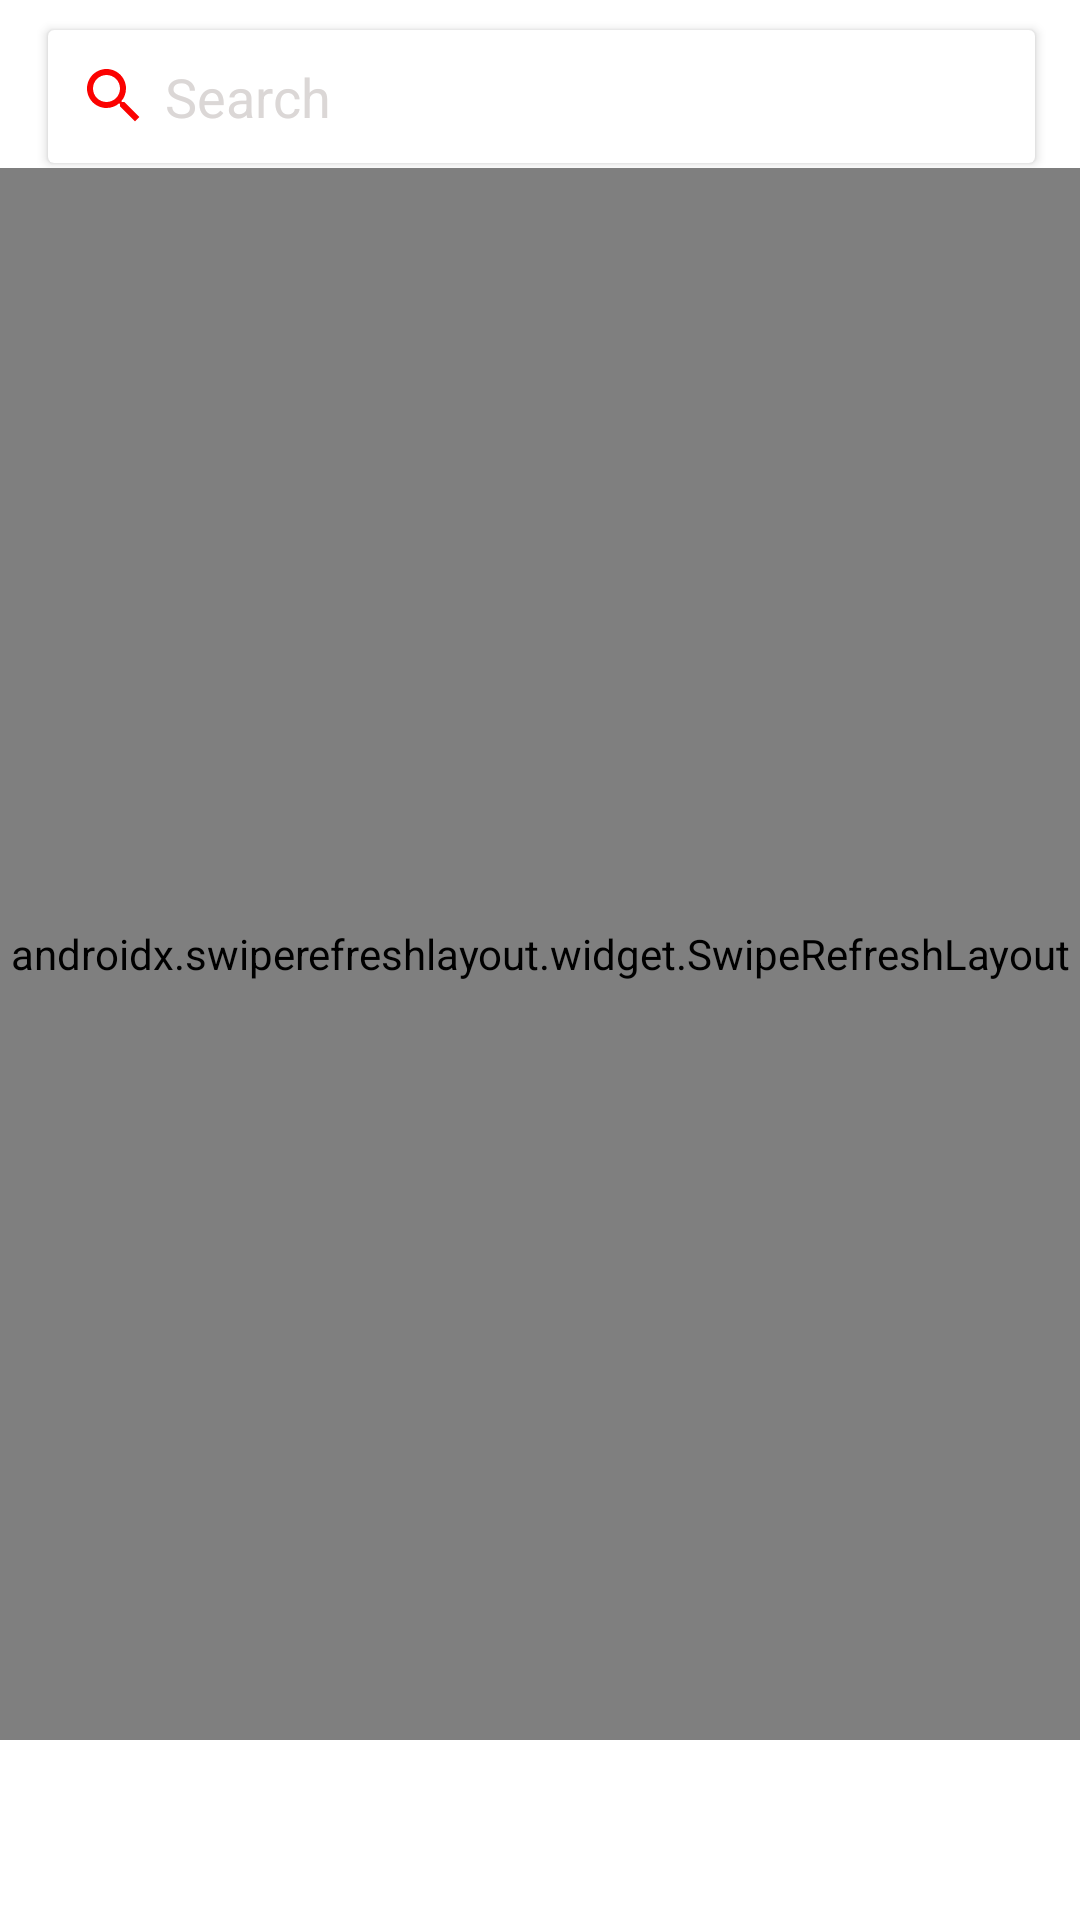

The Android layout XML behind this screen, and the referenced resources:
<!-- AndroidManifest.xml: application theme Theme.Design.Light.NoActionBar -->
<!-- res/layout/fragment_home.xml -->
<?xml version="1.0" encoding="utf-8"?>
<RelativeLayout xmlns:android="http://schemas.android.com/apk/res/android"
    xmlns:tools="http://schemas.android.com/tools"
    android:layout_width="match_parent"
    android:layout_height="match_parent"
    android:background="@color/white"
    android:focusableInTouchMode="true">

    <androidx.appcompat.widget.Toolbar
        android:id="@+id/toolbar2"
        android:layout_width="match_parent"
        android:layout_height="wrap_content"
        android:layout_alignParentStart="true"
        android:layout_alignParentLeft="true"
        android:background="@color/white">


        <androidx.cardview.widget.CardView
            android:layout_width="match_parent"
            android:layout_height="wrap_content"
            android:layout_marginTop="10dp"
            android:layout_marginRight="15dp"
            android:elevation="15dp">

            <LinearLayout
                android:layout_width="match_parent"
                android:layout_height="wrap_content"
                android:orientation="horizontal"
                android:weightSum="3">

            <EditText
                android:id="@+id/searchBar"
                android:layout_width="0dp"
                android:layout_weight="2.5"
                android:layout_height="wrap_content"
                android:layout_marginRight="10dp"
                android:background="@android:color/transparent"
                android:drawableLeft="@drawable/search_icon"
                android:drawablePadding="5dp"
                android:drawableTint="@color/colorPrimary"
                android:hint="Search"
                android:padding="10dp"
                android:textColor="@color/black"
                android:textColorHint="@color/grey" />

                <ImageView
                    android:id="@+id/icon_filter"
                    android:layout_width="wrap_content"
                    android:layout_height="30dp"
                    android:tint="@color/colorPrimary"
                    android:layout_gravity="center_vertical"
                    android:src="@drawable/icon_filter"
                    android:layout_weight="0.5"/>

            </LinearLayout>

        </androidx.cardview.widget.CardView>

    </androidx.appcompat.widget.Toolbar>

    <androidx.swiperefreshlayout.widget.SwipeRefreshLayout
        android:id="@+id/pullToRefresh"
        android:layout_width="match_parent"
        android:layout_height="match_parent"
        android:layout_below="@+id/toolbar2"
        android:layout_marginBottom="60dp">

        <androidx.recyclerview.widget.RecyclerView
            android:id="@+id/cars_recycler_view"
            android:layout_width="match_parent"
            android:layout_height="match_parent"
            android:layout_marginBottom="60dp" />

    </androidx.swiperefreshlayout.widget.SwipeRefreshLayout>

    <LinearLayout
        android:id="@+id/linearEmpty"
        android:layout_width="match_parent"
        android:layout_height="match_parent"
        android:orientation="vertical"
        android:visibility="gone">

        <TextView
            android:id="@+id/textEmpty"
            android:layout_width="wrap_content"
            android:layout_height="wrap_content"
            android:layout_gravity="center"
            android:layout_marginTop="30dp"
            android:text="0 Cars found"
            android:textColor="@color/cardview_dark_background" />
    </LinearLayout>

</RelativeLayout>
<!-- resources referenced by this layout -->
<resources>
  <color name="black">#0f0d0d</color>
  <color name="colorPrimary">#fb0201</color>
  <color name="grey">#dbd7d6</color>
  <color name="white">#FFffff</color>
  <!-- drawable search_icon (drawable) -->
  <vector xmlns:android="http://schemas.android.com/apk/res/android"
      android:width="24dp"
      android:height="24dp"
      android:viewportWidth="24"
      android:viewportHeight="24"
      android:tint="?attr/colorControlNormal">
    <path
        android:fillColor="#000"
        android:pathData="M15.5,14h-0.79l-0.28,-0.27C15.41,12.59 16,11.11 16,9.5 16,5.91 13.09,3 9.5,3S3,5.91 3,9.5 5.91,16 9.5,16c1.61,0 3.09,-0.59 4.23,-1.57l0.27,0.28v0.79l5,4.99L20.49,19l-4.99,-5zM9.5,14C7.01,14 5,11.99 5,9.5S7.01,5 9.5,5 14,7.01 14,9.5 11.99,14 9.5,14z"/>
  </vector>
</resources>
